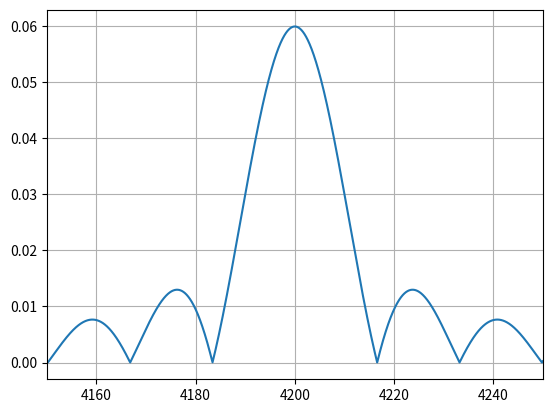

Reproduce this figure in Python.
import numpy as np
import matplotlib.pyplot as plt

M = 253

def get_Tb(wc):
    return M*2*np.pi / wc
'''
def Xb(w,N,wc):
    Tb = get_Tb(wc)
    sum_ = 0
    for n in range(0,N):
        sum_ += np.sinc(w*Tb / (2 * np.pi)) * np.e**(-1j*w*(n+1/2))
    return Tb * sum_
'''

def Xb(w,Ac,N,wc):
    Tb = get_Tb(wc)
    return Tb * np.array(
        [np.sum(np.abs([1/2 * 1j *Ac * np.sinc(omega*Tb / (2 * np.pi)) * np.e**(-1j*omega*(n+1/2)) for n in range(0,N)])) 
        for omega in w]
    )

def Xm(w,Ac,N, wc):
    return (Xb(w=(w + wc),Ac=Ac,N=N,wc=wc) - Xb(w=(w - wc),Ac=Ac,N=N,wc=wc))

min_freq = 4150
max_freq = 4250
w_min = 2*np.pi*min_freq
w_max = 2*np.pi*max_freq
wc = 2*np.pi*4200
wvec = np.arange(w_min,w_max,0.1)
Xm_mag = np.abs(Xm(w=wvec,Ac=1.99,N=1,wc=wc))

fig,ax = plt.subplots()
ax.set_xlim(xmin=4150,xmax=4250)
ax.grid()
ax.plot(wvec / (2*np.pi),Xm_mag)
#plt.axvline(x=-min_w,color="r")
#plt.axvline(x=-max_w,color="r")
#plt.axvline(x=min_w,color="r")
#plt.axvline(x=max_w,color="r")

plt.plot()

plt.show()